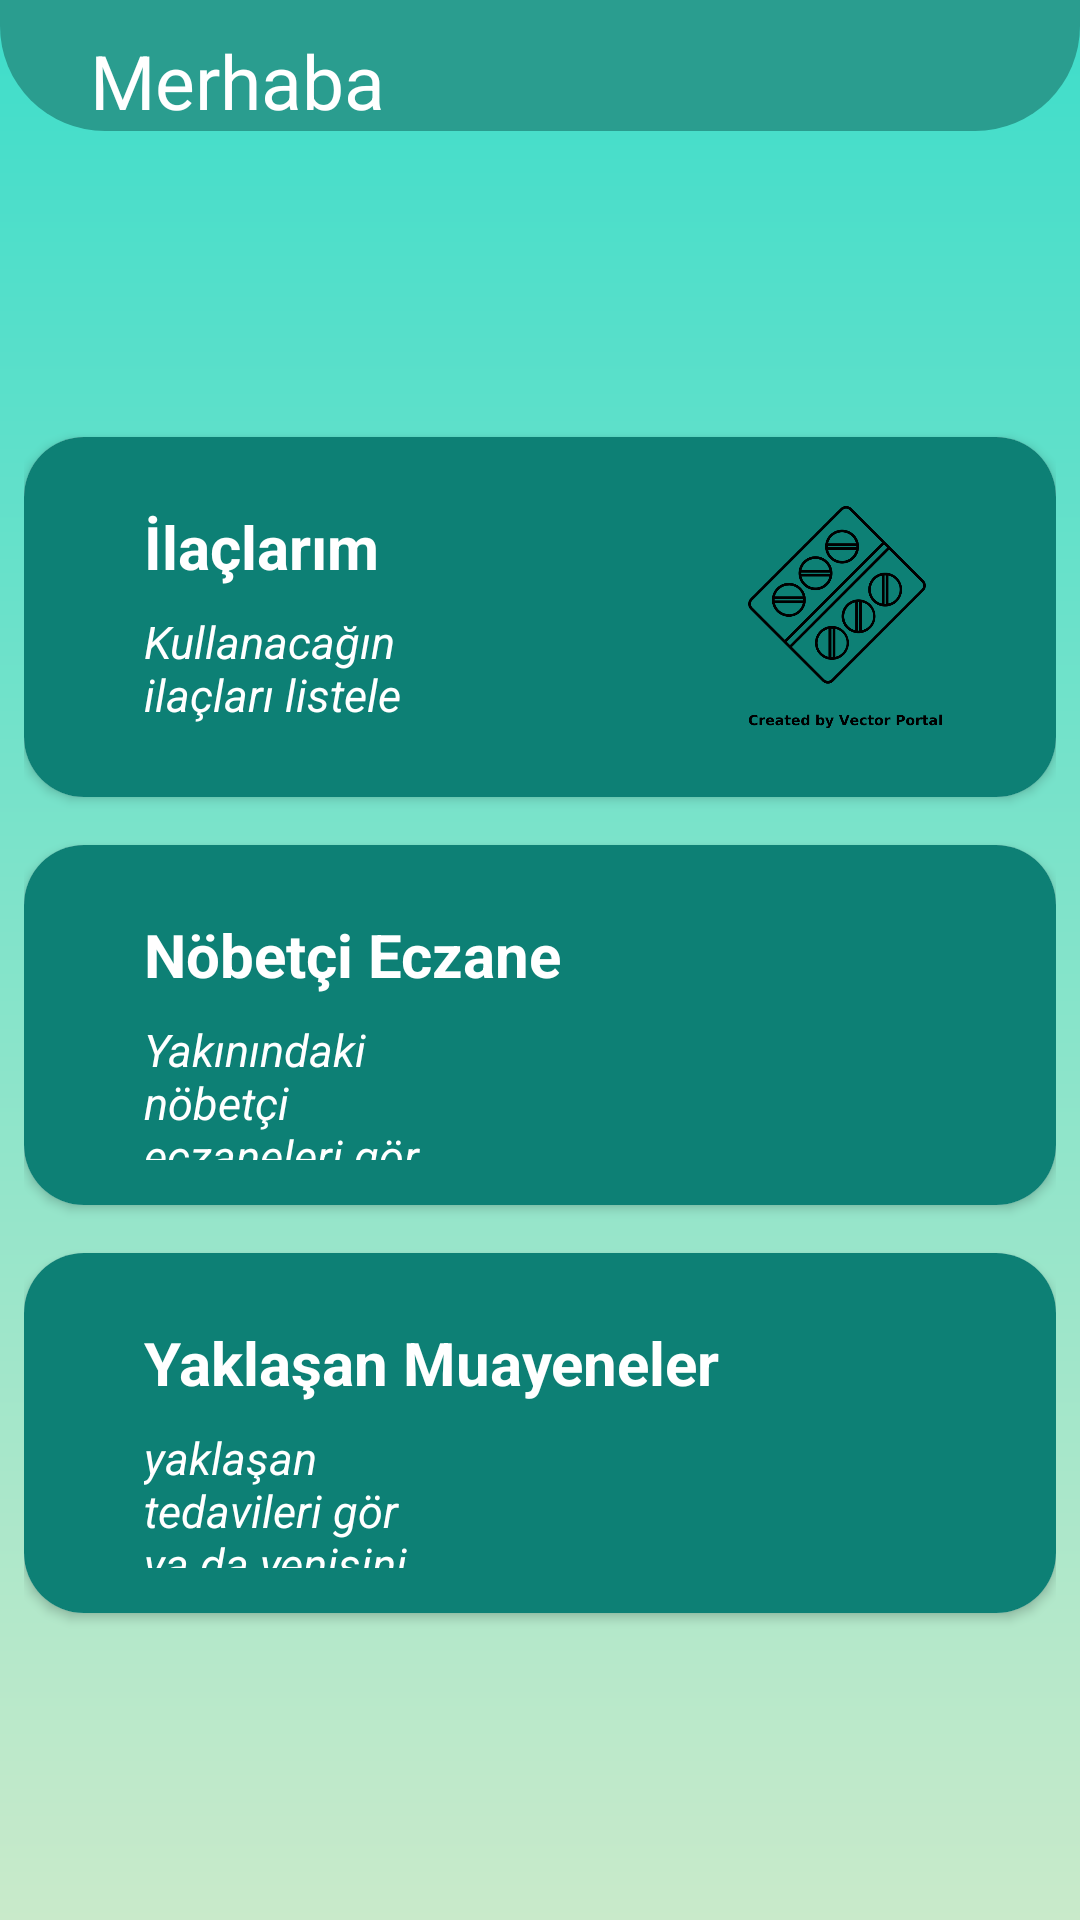

Android layout source for this screen:
<!-- AndroidManifest.xml: application theme Theme.Apptez -->
<!-- res/layout/fragment_home.xml -->
<?xml version="1.0" encoding="utf-8"?>
<layout>
    <data>
        <variable
            name="HomeNesnesi"
            type="com.example.apptez.view.view.FragmentHome" />
    </data>
<androidx.constraintlayout.widget.ConstraintLayout xmlns:android="http://schemas.android.com/apk/res/android"
    xmlns:tools="http://schemas.android.com/tools"
    android:layout_width="match_parent"
    android:layout_height="match_parent"
    xmlns:app="http://schemas.android.com/apk/res-auto"
    android:background="@drawable/bg_app"
    tools:context=".view.view.FragmentHome">

    <androidx.constraintlayout.widget.ConstraintLayout

        android:id="@+id/header"
        android:layout_width="0dp"
        android:layout_height="wrap_content"
        android:background="@drawable/header"
        app:layout_constraintEnd_toEndOf="parent"
        app:layout_constraintStart_toStartOf="parent"
        app:layout_constraintTop_toTopOf="parent">

        <TextView
            android:id="@+id/hello"
            android:layout_width="wrap_content"
            android:layout_height="wrap_content"
            android:layout_marginTop="10dp"
            android:paddingStart="30sp"
            android:text="Merhaba "
            android:textColor="@color/white"
            android:textSize="25dp"
            app:layout_constraintStart_toStartOf="parent"
            app:layout_constraintTop_toTopOf="parent" />

        <TextView
            android:id="@+id/userName"
            android:layout_width="wrap_content"
            android:layout_height="wrap_content"
            android:layout_marginStart="10dp"
            android:layout_marginTop="10dp"
            android:text=""
            android:textColor="@color/white"
            android:textSize="25dp"
            android:textStyle="bold"
            app:layout_constraintStart_toEndOf="@+id/hello"
            app:layout_constraintTop_toTopOf="parent" />


    </androidx.constraintlayout.widget.ConstraintLayout>


    <androidx.appcompat.widget.LinearLayoutCompat
        android:orientation="vertical"
        android:gravity="center_vertical"
        android:layout_width="match_parent"
        android:layout_height="0dp"
        android:paddingStart="8dp"
        android:paddingTop="64dp"
        android:paddingEnd="8dp"
        android:paddingBottom="64dp"
        app:layout_constraintBottom_toBottomOf="parent"
        app:layout_constraintEnd_toEndOf="parent"
        app:layout_constraintStart_toStartOf="parent"
        app:layout_constraintTop_toBottomOf="@+id/header">

        <androidx.appcompat.widget.LinearLayoutCompat
            android:layout_width="match_parent"
            android:layout_height="wrap_content"
            android:orientation="horizontal">

        </androidx.appcompat.widget.LinearLayoutCompat>


        <androidx.cardview.widget.CardView
            android:id="@+id/drugList"
            android:layout_width="match_parent"
            android:layout_height="120dp"
            android:onClick="@{() -> HomeNesnesi.navigateFragmentList()}"

            android:layout_marginBottom="16dp"
            app:cardCornerRadius="20dp"
            tools:layout_editor_absoluteX="8dp"
            tools:layout_editor_absoluteY="114dp">

            <RelativeLayout
                android:id="@+id/dRltv"
                android:layout_width="match_parent"
                android:layout_height="match_parent"
                android:background="#0D8075"
                android:padding="15dp">

                <TextView
                    android:id="@+id/t3"
                    android:layout_width="wrap_content"
                    android:layout_height="wrap_content"
                    android:layout_alignParentStart="true"
                    android:layout_alignParentTop="true"
                    android:layout_marginStart="25dp"
                    android:layout_marginTop="8dp"
                    android:text="İlaçlarım"
                    android:textColor="@color/white"
                    android:textSize="20dp"
                    android:textStyle="bold" />

                <TextView
                    android:id="@+id/dInfo"
                    android:layout_width="wrap_content"
                    android:layout_height="wrap_content"
                    android:layout_below="@+id/t3"
                    android:layout_alignParentStart="true"
                    android:layout_marginStart="25dp"
                    android:layout_marginTop="8dp"
                    android:layout_marginEnd="79dp"
                    android:layout_toStartOf="@+id/dImg"
                    android:text="Kullanacağın ilaçları listele"
                    android:textColor="@color/white"
                    android:textSize="15dp"
                    android:textStyle="italic" />

                <ImageView
                    android:id="@+id/dImg"
                    android:layout_width="100dp"
                    android:layout_height="120dp"
                    android:layout_alignParentTop="true"
                    android:layout_alignParentEnd="true"
                    android:layout_alignParentRight="true"
                    android:layout_alignParentBottom="true"
                    android:layout_marginTop="8dp"
                    android:layout_marginEnd="8dp"
                    android:layout_marginBottom="8dp"
                    android:src="@drawable/drugs"></ImageView>


            </RelativeLayout>
        </androidx.cardview.widget.CardView>


        <androidx.cardview.widget.CardView
            android:id="@+id/onPharmacy"
            android:layout_width="match_parent"
            android:layout_height="120dp"
            android:layout_marginBottom="16dp"
            android:onClick="@{() -> HomeNesnesi.navigateFragmentPharmacy()}"
            app:cardCornerRadius="20dp"
            tools:layout_editor_absoluteX="8dp"
            tools:layout_editor_absoluteY="220dp">

            <RelativeLayout
                android:id="@+id/pRlv"
                android:layout_width="match_parent"
                android:layout_height="match_parent"
                android:background="#0D8075"
                android:padding="15dp">

                <TextView
                    android:id="@+id/t1"
                    android:layout_width="wrap_content"
                    android:layout_height="wrap_content"
                    android:layout_alignParentStart="true"
                    android:layout_alignParentTop="true"
                    android:layout_marginStart="25dp"
                    android:layout_marginTop="8dp"
                    android:text="Nöbetçi Eczane"
                    android:textColor="@color/white"
                    android:textSize="20dp"
                    android:textStyle="bold" />

                <TextView
                    android:id="@+id/pInfo"
                    android:layout_width="wrap_content"
                    android:layout_height="wrap_content"
                    android:layout_below="@+id/t1"
                    android:layout_alignParentStart="true"
                    android:layout_marginStart="25dp"
                    android:layout_marginTop="8dp"
                    android:layout_marginEnd="79dp"
                    android:layout_toStartOf="@+id/pImg"
                    android:text="Yakınındaki nöbetçi eczaneleri gör"
                    android:textColor="@color/white"
                    android:textSize="15dp"
                    android:textStyle="italic" />

                <ImageView
                    android:id="@+id/pImg"
                    android:layout_width="100dp"
                    android:layout_height="120dp"
                    android:layout_alignParentTop="true"
                    android:layout_alignParentEnd="true"
                    android:layout_alignParentRight="true"
                    android:layout_alignParentBottom="true"
                    android:layout_marginTop="8dp"
                    android:layout_marginEnd="8dp"
                    android:layout_marginBottom="8dp"
                    android:src="@drawable/ecz"></ImageView>


            </RelativeLayout>
        </androidx.cardview.widget.CardView>

        <androidx.cardview.widget.CardView
            android:id="@+id/onDocDate"
            android:layout_width="match_parent"
            android:layout_height="120dp"
            android:onClick="@{() -> HomeNesnesi.navigateDocDate()}"

            app:cardCornerRadius="20dp"
            app:layout_constraintTop_toBottomOf="@+id/onPharmacy"
            tools:layout_editor_absoluteX="8dp">

            <RelativeLayout
                android:id="@+id/rlvL"
                android:layout_width="match_parent"
                android:layout_height="match_parent"
                android:background="#0D8075"
                android:padding="15dp">

                <TextView
                    android:id="@+id/t1d"
                    android:layout_width="wrap_content"
                    android:layout_height="wrap_content"
                    android:layout_alignParentStart="true"
                    android:layout_alignParentTop="true"
                    android:layout_marginStart="25dp"
                    android:layout_marginTop="8dp"
                    android:text="Yaklaşan Muayeneler"
                    android:textColor="@color/white"
                    android:textSize="20dp"
                    android:textStyle="bold" />

                <TextView
                    android:id="@+id/detay"
                    android:layout_width="match_parent"
                    android:layout_height="wrap_content"
                    android:layout_below="@+id/t1d"
                    android:layout_alignParentStart="true"
                    android:layout_marginStart="25dp"
                    android:layout_marginTop="8dp"
                    android:layout_marginEnd="79dp"
                    android:layout_marginRight="20dp"
                    android:layout_toStartOf="@+id/dateImg"
                    android:text="yaklaşan tedavileri gör ya da yenisini oluştur "
                    android:textColor="@color/white"
                    android:textSize="15dp"
                    android:textStyle="italic" />

                <ImageView
                    android:id="@+id/dateImg"
                    android:layout_width="100dp"
                    android:layout_height="120dp"
                    android:layout_alignParentTop="true"
                    android:layout_alignParentEnd="true"
                    android:layout_alignParentRight="true"
                    android:layout_alignParentBottom="true"
                    android:layout_marginTop="8dp"
                    android:layout_marginEnd="8dp"
                    android:layout_marginBottom="8dp"
                    android:src="@drawable/local_hospital_24"></ImageView>


            </RelativeLayout>
        </androidx.cardview.widget.CardView>


    </androidx.appcompat.widget.LinearLayoutCompat>



</androidx.constraintlayout.widget.ConstraintLayout>
</layout>
<!-- resources referenced by this layout -->
<resources>
  <!-- drawable bg_app (drawable) -->
  <?xml version="1.0" encoding="utf-8"?>
  <shape xmlns:android="http://schemas.android.com/apk/res/android"
      android:shape="rectangle">
  
      <gradient
          android:angle="90"
          android:startColor="#C9EACA"
          android:endColor="#3EDDCA"
          android:type="linear"/>
  
  </shape>
  <!-- drawable drugs: png bitmap (drawable, 29605 bytes) -->
  <!-- drawable header (drawable) -->
  <?xml version="1.0" encoding="utf-8"?>
  <shape xmlns:android="http://schemas.android.com/apk/res/android"
      android:shape="rectangle">
  
      <solid android:color="#2a9d8f"/>
      <corners android:bottomLeftRadius="35dp" android:bottomRightRadius="35dp"/>
  
  </shape>
  <style name="Theme.Apptez" parent="Base.Theme.Apptez" />
  <style name="Base.Theme.Apptez" parent="Theme.Material3.DayNight.NoActionBar">
          
          
      </style>
  <!-- not gathered from this repository: default colours our renderer supplied (Android Studio template values) -->
  <color name="white">#FFFFFFFF</color>
</resources>
